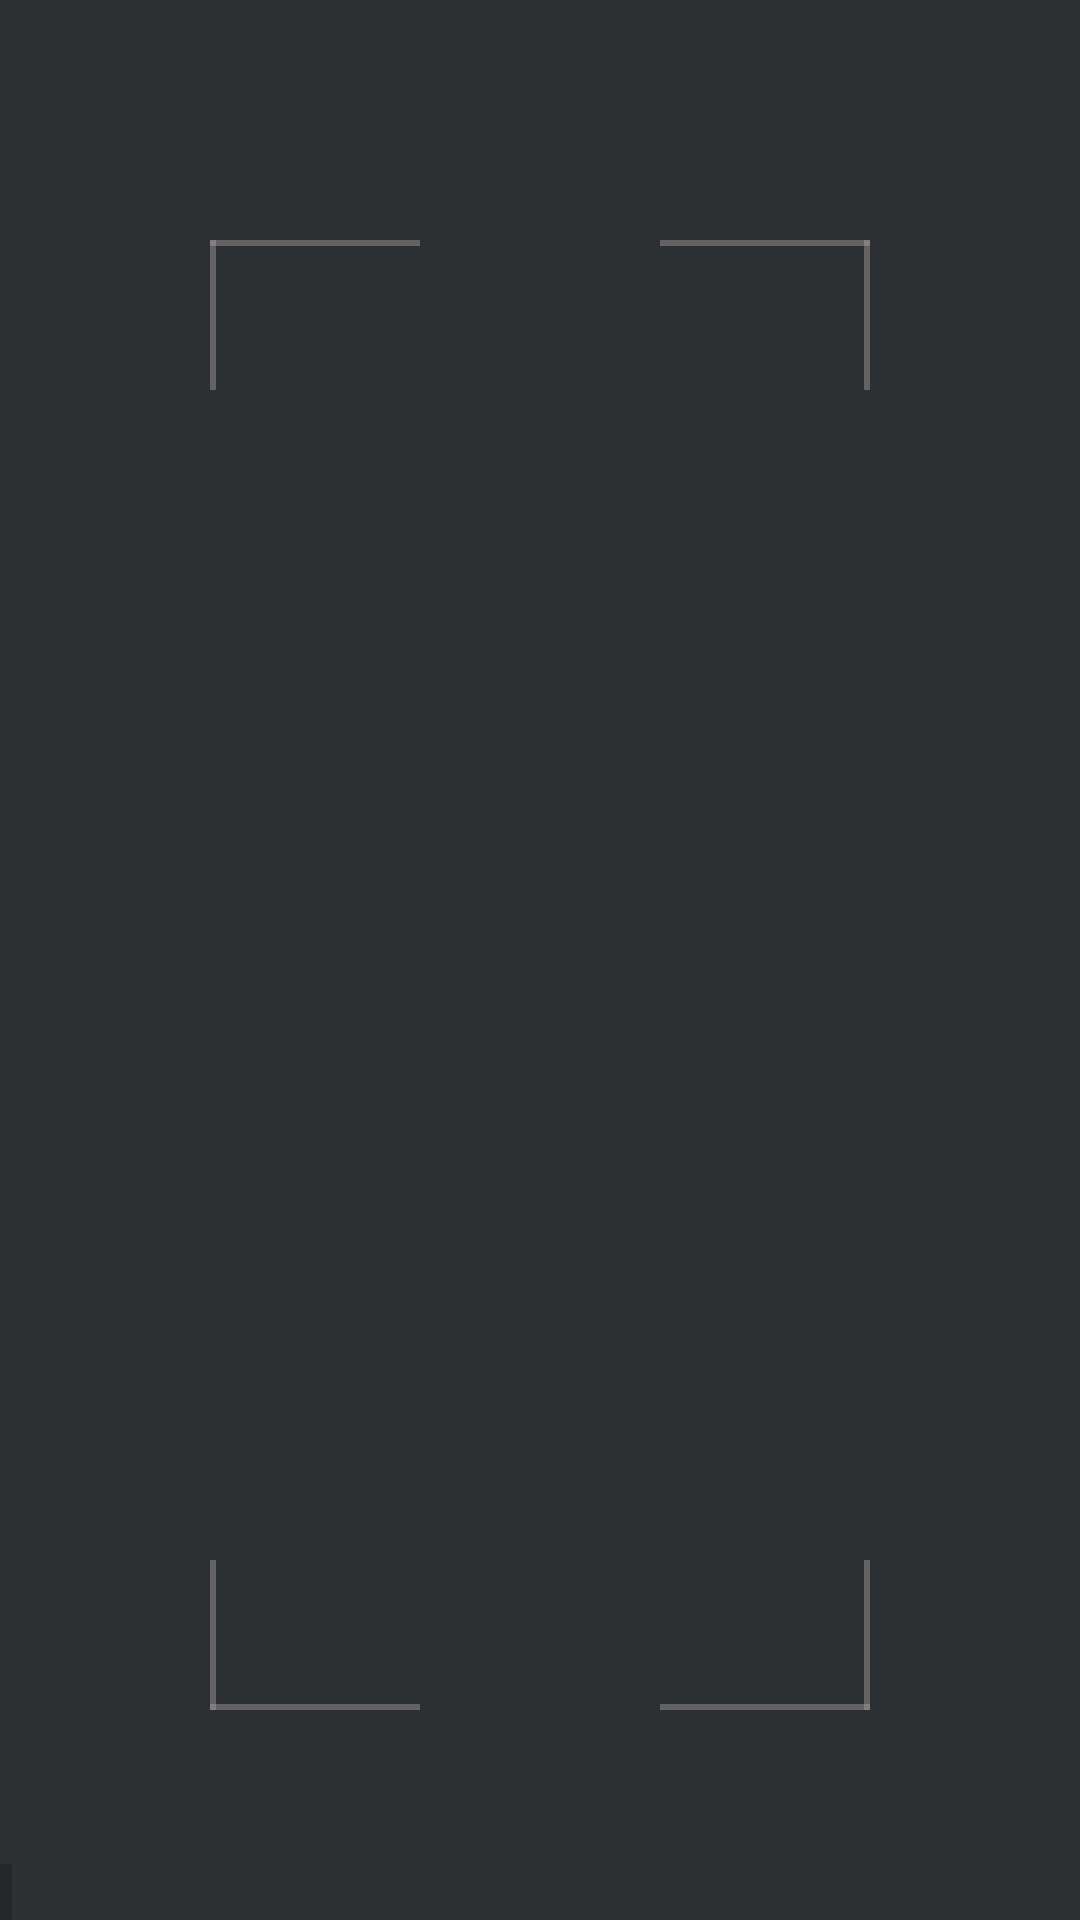

This screen was rendered from an Android layout file. Write that file and the resources it references.
<!-- AndroidManifest.xml: fallback theme Theme.MaterialComponents.DayNight.NoActionBar -->
<!-- res/layout/activity_scan_ar.xml -->
<?xml version="1.0" encoding="utf-8"?>
<RelativeLayout xmlns:android="http://schemas.android.com/apk/res/android"
    xmlns:opencv="http://schemas.android.com/apk/res-auto"
    xmlns:tools="http://schemas.android.com/tools"
    android:layout_width="match_parent"
    android:layout_height="match_parent"
    android:background="@color/colorPrimary"
    tools:context="com.adobe.intelliscan.scan.ARScanActivity">

    <org.opencv.android.JavaCameraView
        android:id="@+id/scan_camera_view"
        android:layout_width="match_parent"
        android:layout_height="match_parent"
        android:foregroundTint="#33000000"
        android:visibility="gone"
        opencv:camera_id="any"
        opencv:show_fps="false" />

    <RelativeLayout
        android:id="@+id/scan_viewfinder_layout"
        android:layout_width="match_parent"
        android:layout_height="match_parent"
        android:paddingBottom="70dp"
        android:paddingLeft="70dp"
        android:paddingRight="70dp"
        android:paddingTop="80dp">

        <View
            android:layout_width="70dp"
            android:layout_height="2dp"
            android:layout_alignParentLeft="true"
            android:layout_alignParentTop="true"
            android:background="@color/view_finder" />

        <View
            android:layout_width="70dp"
            android:layout_height="2dp"
            android:layout_alignParentRight="true"
            android:layout_alignParentTop="true"
            android:background="@color/view_finder" />

        <View
            android:layout_width="70dp"
            android:layout_height="2dp"
            android:layout_alignParentBottom="true"
            android:layout_alignParentLeft="true"
            android:background="@color/view_finder" />

        <View
            android:layout_width="70dp"
            android:layout_height="2dp"
            android:layout_alignParentBottom="true"
            android:layout_alignParentRight="true"
            android:background="@color/view_finder" />


        <View
            android:layout_width="2dp"
            android:layout_height="50dp"
            android:layout_alignParentLeft="true"
            android:layout_alignParentTop="true"
            android:background="@color/view_finder" />

        <View
            android:layout_width="2dp"
            android:layout_height="50dp"
            android:layout_alignParentRight="true"
            android:layout_alignParentTop="true"
            android:background="@color/view_finder" />

        <View
            android:layout_width="2dp"
            android:layout_height="50dp"
            android:layout_alignParentBottom="true"
            android:layout_alignParentLeft="true"
            android:background="@color/view_finder" />

        <View
            android:layout_width="2dp"
            android:layout_height="50dp"
            android:layout_alignParentBottom="true"
            android:layout_alignParentRight="true"
            android:background="@color/view_finder" />

    </RelativeLayout>

    <TextView
        android:id="@+id/scan_message_text"
        android:layout_width="wrap_content"
        android:layout_height="wrap_content"
        android:layout_alignParentBottom="true"
        android:layout_alignParentLeft="true"
        android:background="#33000000"
        android:padding="2dp"
        android:textColor="#66FFFFFF"
        android:textSize="11sp" />

    <TextView
        android:id="@+id/scan_title_txt"
        android:layout_width="wrap_content"
        android:layout_height="wrap_content"
        android:layout_centerHorizontal="true"
        android:layout_marginTop="20dp"
        android:foregroundTint="@color/black_overlay"
        android:gravity="center"
        android:textColor="@color/font_white"
        android:textSize="23sp" />

    <ImageButton
        android:layout_width="50dp"
        android:layout_height="50dp"
        android:layout_centerVertical="true"
        android:background="@android:color/transparent"
        android:onClick="onConfigClick"
        android:src="@drawable/ic_settings"
        android:tint="@android:color/white" />

    <LinearLayout
        android:id="@+id/scan_fragment_container"
        android:layout_width="match_parent"
        android:layout_height="wrap_content"
        android:layout_below="@+id/scan_title_txt"
        android:layout_centerHorizontal="true"
        android:layout_marginTop="20dp"
        android:orientation="vertical">

    </LinearLayout>

</RelativeLayout>
<!-- resources referenced by this layout -->
<resources>
  <color name="black_overlay">#77000000</color>
  <color name="colorPrimary">#2d3032</color>
  <color name="font_white">#EEEEEE</color>
  <color name="view_finder">#66B3AAAA</color>
</resources>
